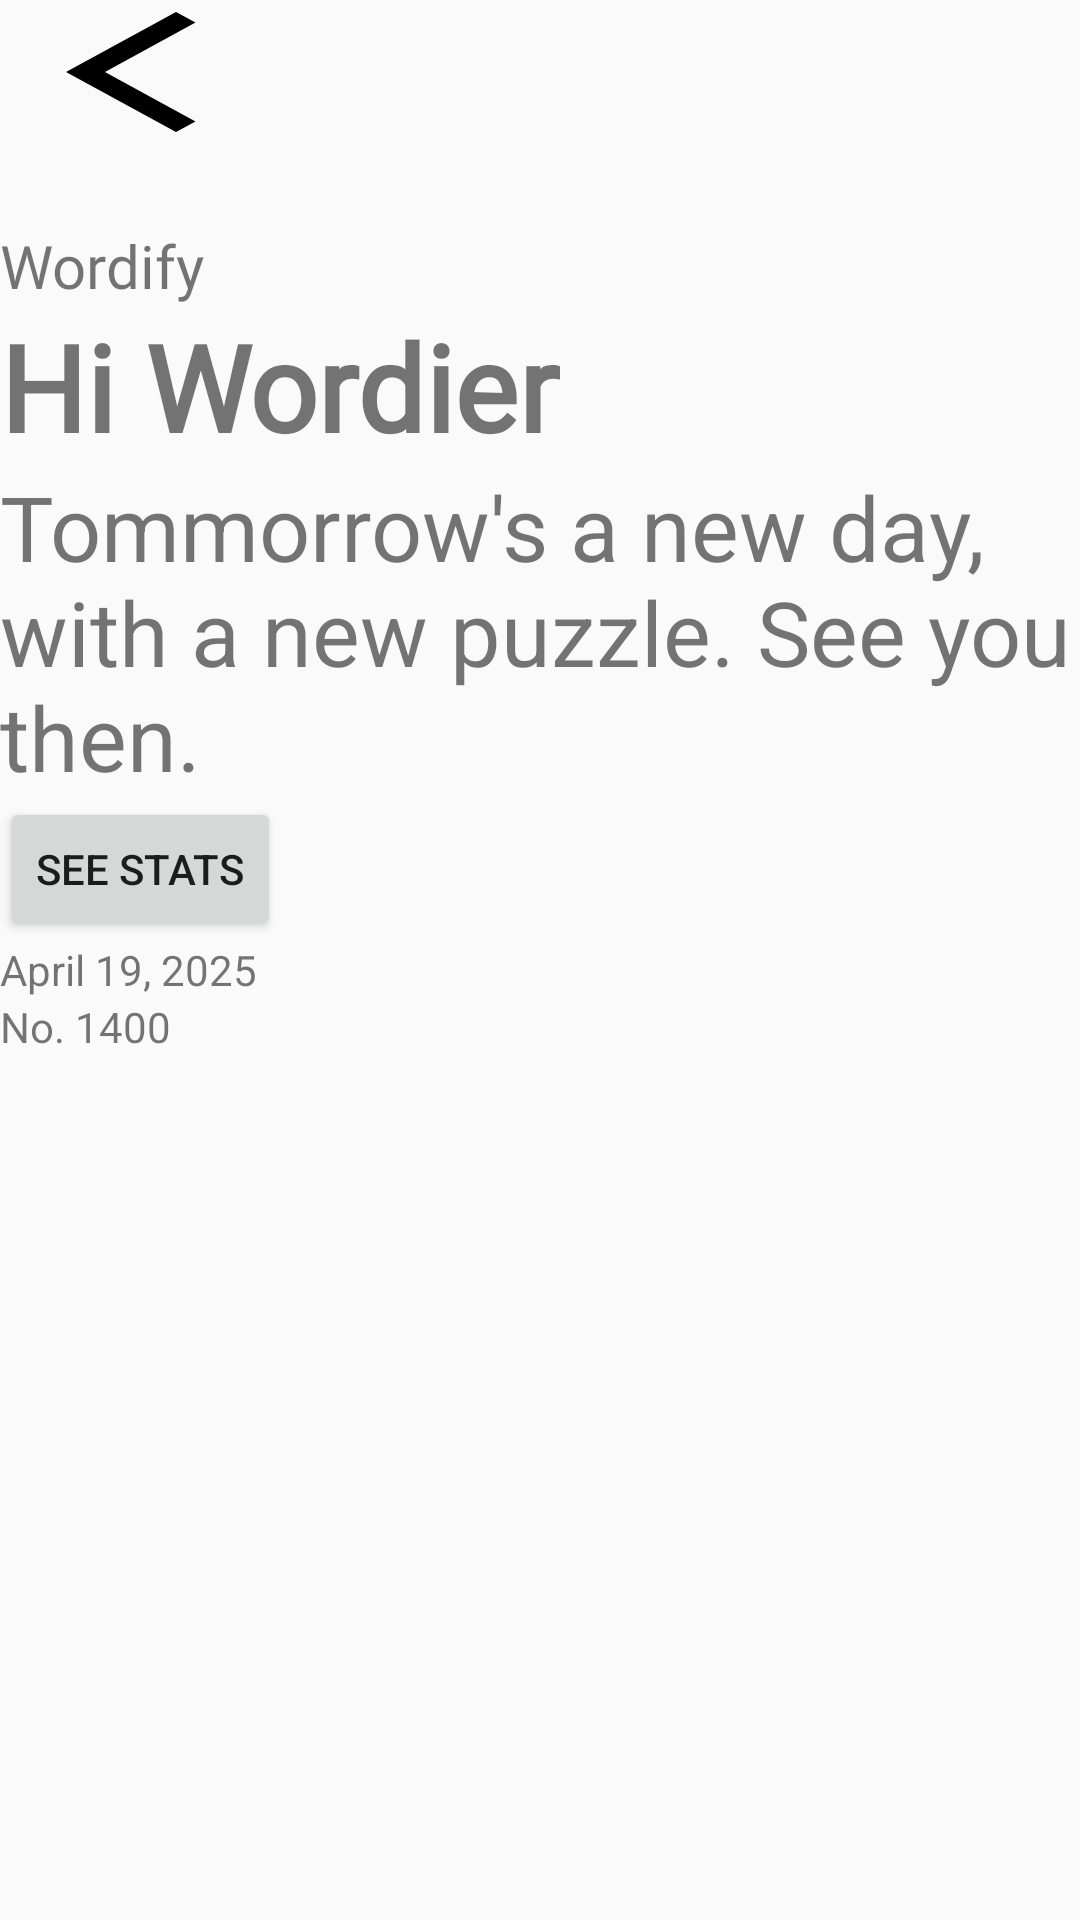

The Android layout XML behind this screen, and the referenced resources:
<!-- AndroidManifest.xml: application theme Theme.Wordify -->
<!-- res/layout/no_puzzle_for_today.xml -->
<?xml version="1.0" encoding="utf-8"?>
<LinearLayout xmlns:android="http://schemas.android.com/apk/res/android"
    android:orientation="vertical"
    android:layout_width="match_parent"
    android:layout_height="match_parent">

    <Button
        android:id="@+id/back_to_landing_today"
        android:layout_width="wrap_content"
        android:layout_height="wrap_content"
        android:background="@drawable/baseline_arrow_back"
        />
    <ImageView
        android:layout_width="wrap_content"
        android:layout_height="wrap_content"
        />
    <TextView
        android:id="@+id/time_remaining"
        android:layout_width="wrap_content"
        android:layout_height="wrap_content"
        android:fontFamily="@font/righteous_regular"
        android:textSize="20dp"
        />
    <TextView
        android:layout_width="wrap_content"
        android:layout_height="wrap_content"
        android:text="Wordify"
        android:fontFamily="@font/righteous_regular"
        android:textSize="20dp"
        />
    <TextView
        android:layout_width="wrap_content"
        android:layout_height="wrap_content"
        android:text="Hi Wordier"
        android:textSize="40sp"
        android:textStyle="bold"
        android:fontFamily="@font/righteous_regular"
        />
    <TextView
        android:layout_width="wrap_content"
        android:layout_height="wrap_content"
        android:text="Tommorrow's a new day, with a new puzzle. See you then."
        android:textSize="30sp"
        />
    <Button
        android:id="@+id/see_stats"
        android:layout_width="wrap_content"
        android:layout_height="wrap_content"
        android:text="See Stats"
        />
    <TextView
        android:id="@+id/date_puzzled"
        android:layout_width="wrap_content"
        android:layout_height="wrap_content"
        android:text="April 19, 2025"/>
    <TextView
        android:id="@+id/num_puzzled"
        android:layout_width="wrap_content"
        android:layout_height="wrap_content"
        android:text="No. 1400"
        />


</LinearLayout>
<!-- resources referenced by this layout -->
<resources>
  <!-- drawable baseline_arrow_back (drawable) -->
  <vector xmlns:android="http://schemas.android.com/apk/res/android" android:height="24dp" android:tint="#000000" android:viewportHeight="24" android:viewportWidth="24" android:width="24dp">
        
      <path android:fillColor="@color/game_text"
          android:pathData="M17.77,3.77l-1.77,-1.77l-10,10l10,10l1.77,-1.77l-8.23,-8.23z"/>
      
  </vector>
  <style name="Theme.Wordify" parent="Theme.AppCompat.Light.NoActionBar">
          
  
      </style>
  <color name="game_text">#000000</color>
</resources>
